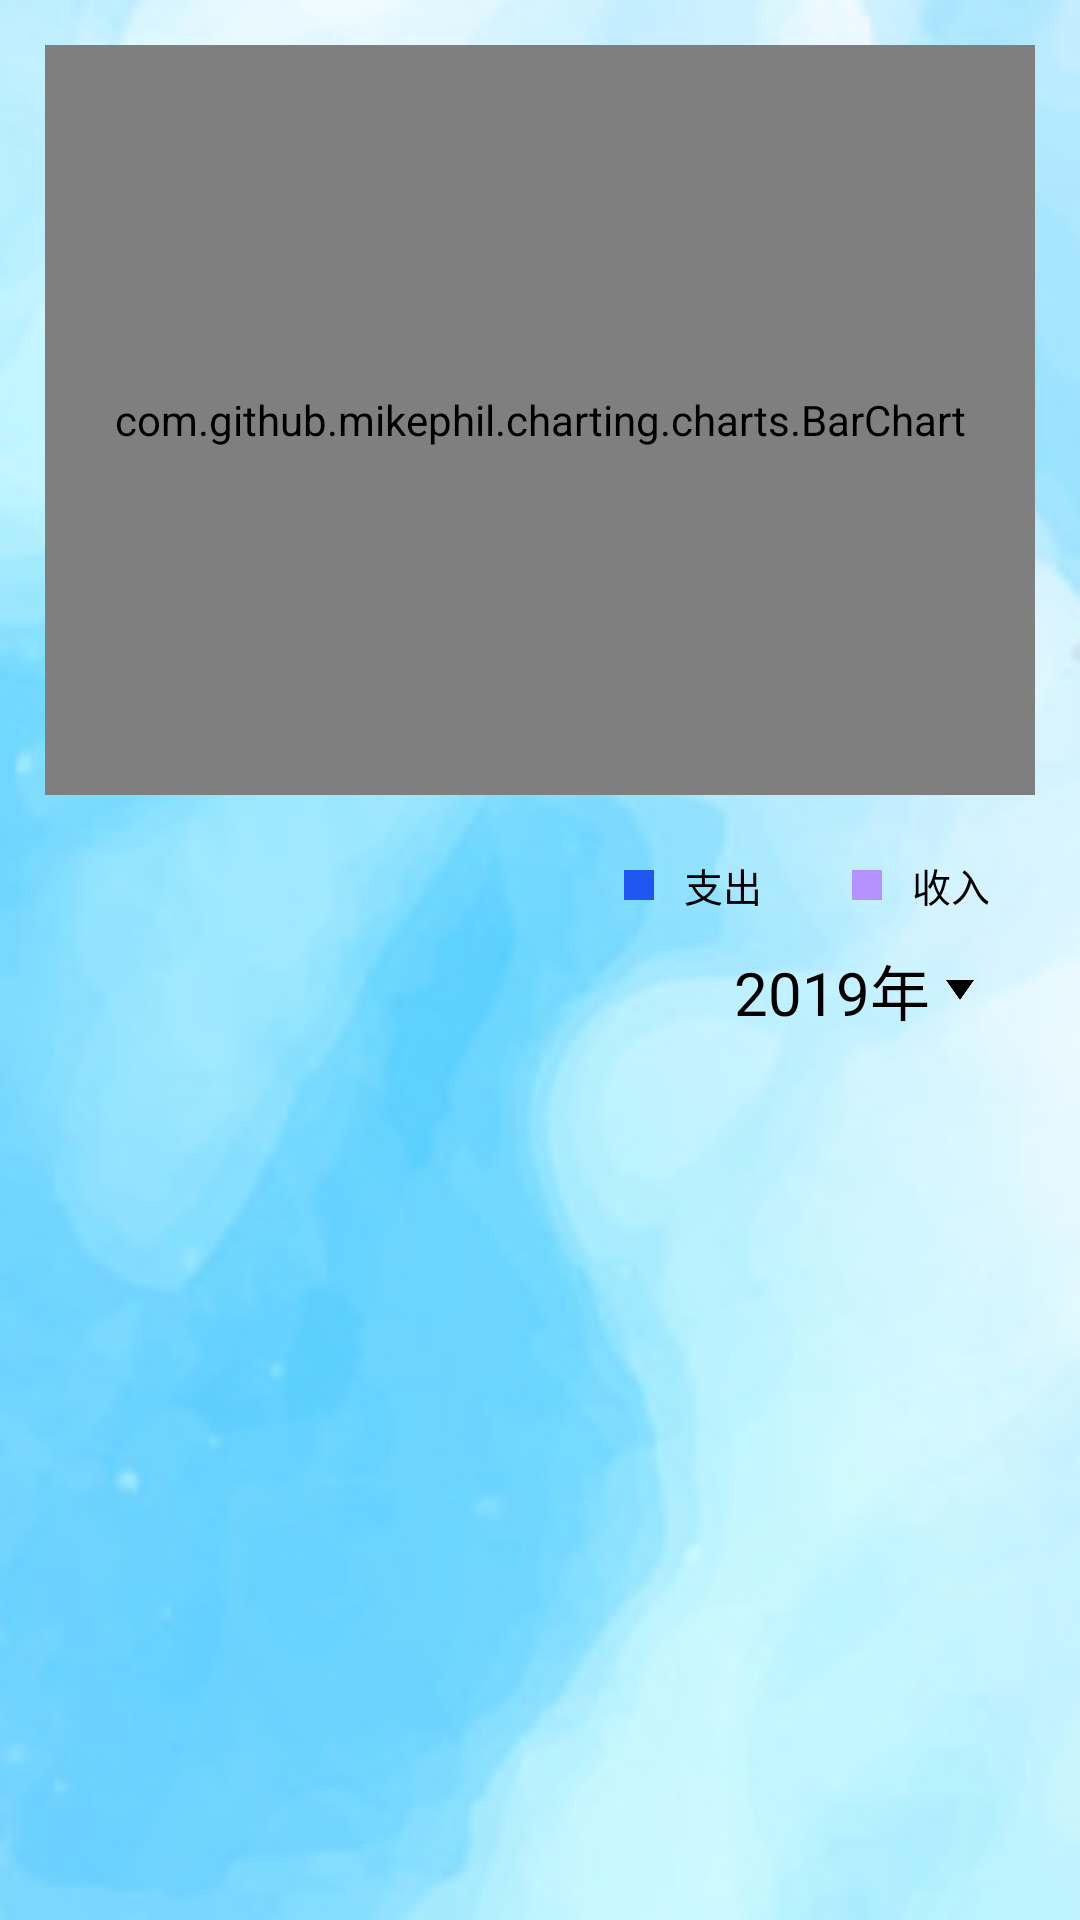

Android layout source for this screen:
<!-- AndroidManifest.xml: application theme AppTheme.NoActionBar -->
<!-- res/layout/fragment_year.xml -->
<?xml version="1.0" encoding="utf-8"?>
<RelativeLayout xmlns:android="http://schemas.android.com/apk/res/android"
    xmlns:tools="http://schemas.android.com/tools"
    android:layout_width="match_parent"
    android:layout_height="match_parent"
    android:background="@drawable/de_bg"

    tools:context=".YearFragment">


    <com.github.mikephil.charting.charts.BarChart
        android:id="@+id/barChart"
        android:layout_width="match_parent"
        android:layout_height="250dp"
        android:layout_margin="15dp"
        >



    </com.github.mikephil.charting.charts.BarChart>


    <LinearLayout
        android:id="@+id/linearYColorTitle"
        android:orientation="horizontal"
        android:layout_width="wrap_content"
        android:layout_alignParentEnd = "true"
        android:layout_below="@id/barChart"
        android:layout_marginRight="30dp"
        android:layout_height="30dp">

        <TextView
            android:layout_width="10dp"
            android:layout_height="10dp"
            android:background="#E11446F0"
            android:layout_gravity="center_vertical"
            android:layout_marginLeft="30dp"
            />

        <TextView
            android:layout_width="wrap_content"
            android:layout_height="wrap_content"
            android:layout_gravity="center_vertical"
            android:layout_marginLeft="10dp"
            android:textSize="13sp"
            android:textColor="#000000"
            android:text="支出"
            />

        <TextView
            android:layout_width="10dp"
            android:layout_height="10dp"
            android:background="#E4B388FF"
            android:layout_gravity="center_vertical"
            android:layout_marginLeft="30dp"
            />

        <TextView
            android:layout_width="wrap_content"
            android:layout_height="wrap_content"
            android:layout_gravity="center_vertical"
            android:layout_marginLeft="10dp"
            android:textSize="13sp"

            android:textColor="#000000"
            android:text="收入"
            />


    </LinearLayout>


    <LinearLayout
        android:id="@+id/linerYDateChoose"
        android:layout_width="wrap_content"
        android:layout_height="40dp"
        android:layout_below="@id/linearYColorTitle"
        android:layout_alignParentEnd="true"
        android:layout_marginRight="30dp"
        android:orientation="horizontal">

        <TextView
            android:id="@+id/TvYEARFragYearTitle"
            android:layout_width="match_parent"
            android:layout_height="wrap_content"
            android:layout_gravity="center_vertical"
            android:layout_weight="2"
            android:text="2019年"
            android:textColor="#000000"
            android:textSize="20dp" />


        <ImageView
            android:id="@+id/imaTip"
            android:layout_width="20dp"
            android:layout_height="20dp"
            android:layout_gravity="center_vertical"
            android:layout_toRightOf="@id/TvYEARFragYearTitle"
            android:background="@mipmap/anti_ang" />

    </LinearLayout>



</RelativeLayout>
<!-- resources referenced by this layout -->
<resources>
  <!-- drawable de_bg: png bitmap (drawable, 84939 bytes) -->
  <!-- mipmap anti_ang: png bitmap (mipmap-xhdpi, 2392 bytes) -->
  <style name="AppTheme.NoActionBar">
          <item name="windowActionBar">false</item>
          <item name="windowNoTitle">true</item>
      </style>
</resources>
